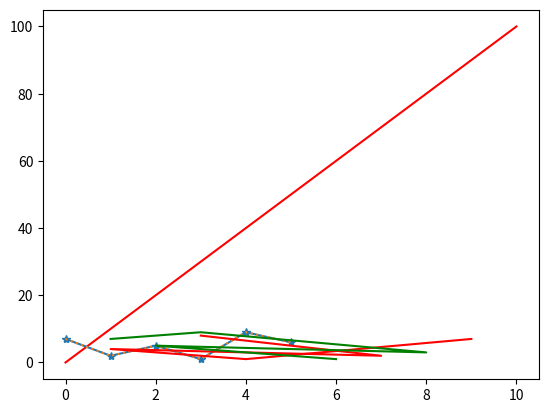

The script that saved this image:
# -*- coding: utf-8 -*-
"""MatPlotLib.ipynb

Automatically generated by Colaboratory.

Original file is located at
    https://colab.research.google.com/<link-removed>
"""

from matplotlib import pylab as plt
import numpy as np

#------------------------------------------------------------
x = np.array([0,10])
y = np.array([0,100])
plt.plot(x,y, 'r')            # THIRD PARAMETER r STANDS FOR RED COLOR
plt.show()                    # COLOR CODE ARE ALSO APPLICABLE
#------------------------------------------------------------
y = np.array([7,2,5,1,9,6])
plt.plot(y, marker='*')       # MARKER HIGHLIGHTS THE Y-POINTS
plt.show()                    # AVAILABLE MARKERS * , D(DIAMOND) X(X-SHAPE) P(PENTAGON) O(O-SHAPE)
#------------------------------------------------------------
plt.plot(y, linestyle='dotted')
plt.show()                    # AVAILABLE LINESTYLES- DOTTED, DASHED, SOLID)
#------------------------------------------------------------
# PLOT MULTIPLE LINE IN ONE GRAPH
x1 = np.array([3,7,1,4,9])
y1 = np.array([8,2,4,1,7])

x2 = np.array([1,3,8,2,6])
y2 = np.array([7,9,3,5,1])

plt.plot(x1,y1, 'r',x2,y2, 'g')
plt.show()
#------------------------------------------------------------




#------------------------------------------------------------